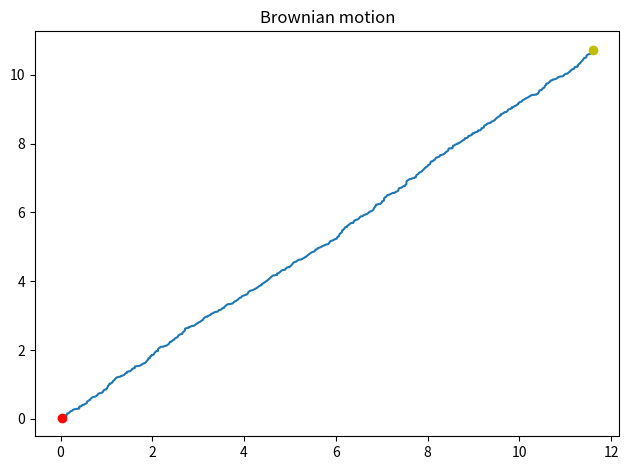

Source code (Python):
import numpy as npy
import matplotlib.pyplot as plot


def var():
    npy.random.seed(20)
    N = 501
    T = 1
    dt = T / (N - 1)
    t = npy.linspace(dt, T, N)
    dX = npy.sqrt(dt) * npy.random.rand(1, N)
    X = npy.cumsum(dX, axis=1)
    dY = npy.sqrt(dt) * npy.random.rand(1, N)
    Y = npy.cumsum(dY, axis=1)
    fix, ax = plot.subplots()
    ax.set_title("Brownian motion")
    # generating X,Y point at chart
    ax.plot(X[0, :], Y[0, :])
    ax.plot(X[0, 0], Y[0, 0], 'ro')
    ax.plot(X[0, -1], Y[0, -1], 'yo')
    plot.tight_layout()
    plot.show()


def main():
    var()


if __name__ == '__main__':
    main()
